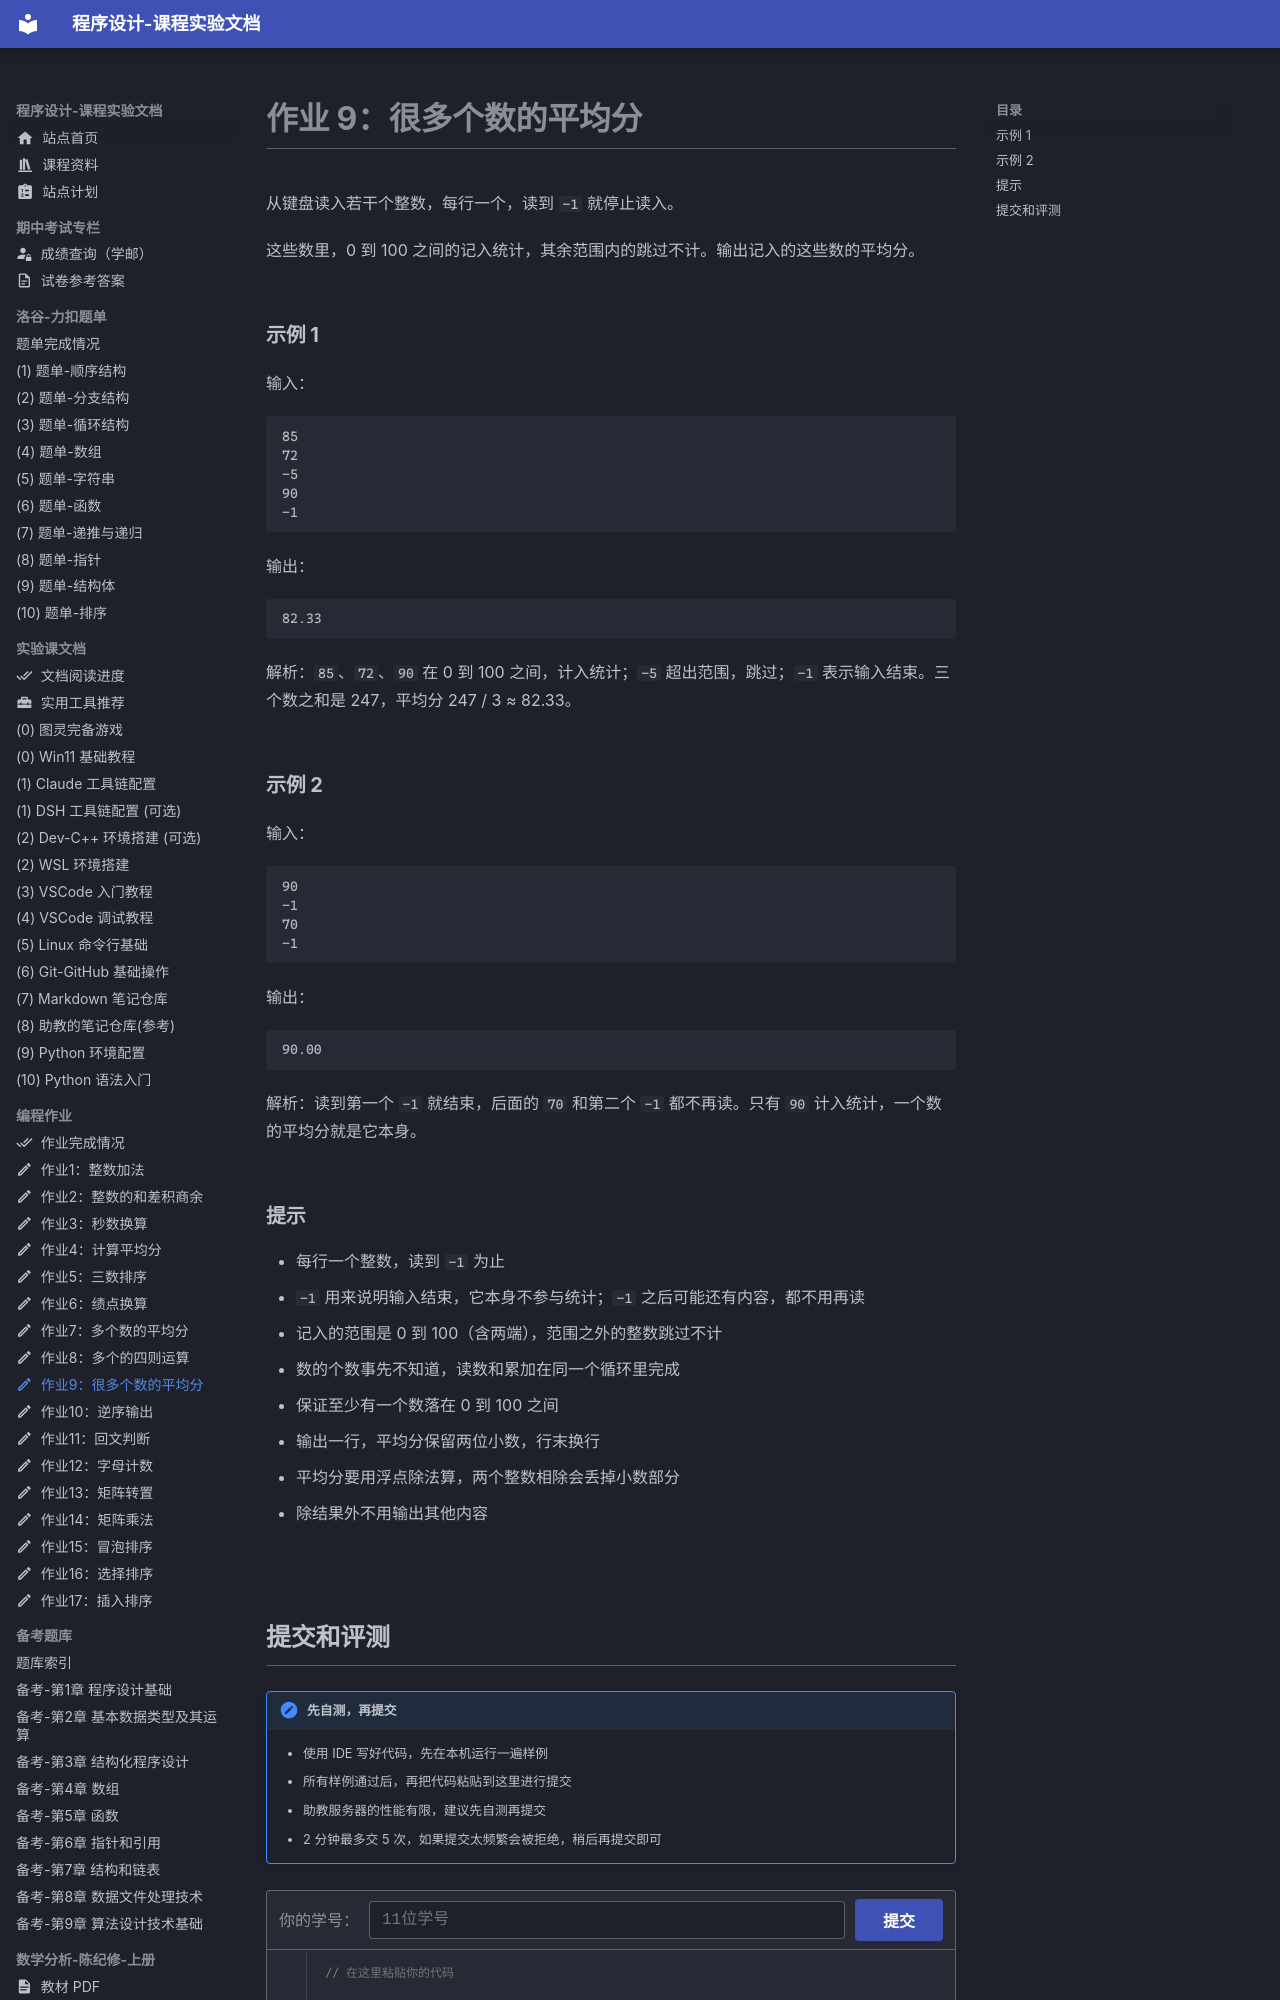

repository: EthanCaol/Mind-City-Course · page: homework-code/09-avg-filter/index.html · generator: mkdocs

---
icon: material/pencil-outline
---

# 作业 9：很多个数的平均分

从键盘读入若干个整数，每行一个，读到 `-1` 就停止读入。

这些数里，0 到 100 之间的记入统计，其余范围内的跳过不计。输出记入的这些数的平均分。

### 示例 1

输入：

```text
85
72
-5
90
-1
```

输出：

```text
82.33
```

解析：`85`、`72`、`90` 在 0 到 100 之间，计入统计；`-5` 超出范围，跳过；`-1` 表示输入结束。三个数之和是 247，平均分 247 / 3 ≈ 82.33。

### 示例 2

输入：

```text
90
-1
70
-1
```

输出：

```text
90.00
```

解析：读到第一个 `-1` 就结束，后面的 `70` 和第二个 `-1` 都不再读。只有 `90` 计入统计，一个数的平均分就是它本身。

### 提示

- 每行一个整数，读到 `-1` 为止
- `-1` 用来说明输入结束，它本身不参与统计；`-1` 之后可能还有内容，都不用再读
- 记入的范围是 0 到 100（含两端），范围之外的整数跳过不计
- 数的个数事先不知道，读数和累加在同一个循环里完成
- 保证至少有一个数落在 0 到 100 之间
- 输出一行，平均分保留两位小数，行末换行
- 平均分要用浮点除法算，两个整数相除会丢掉小数部分
- 除结果外不用输出其他内容
